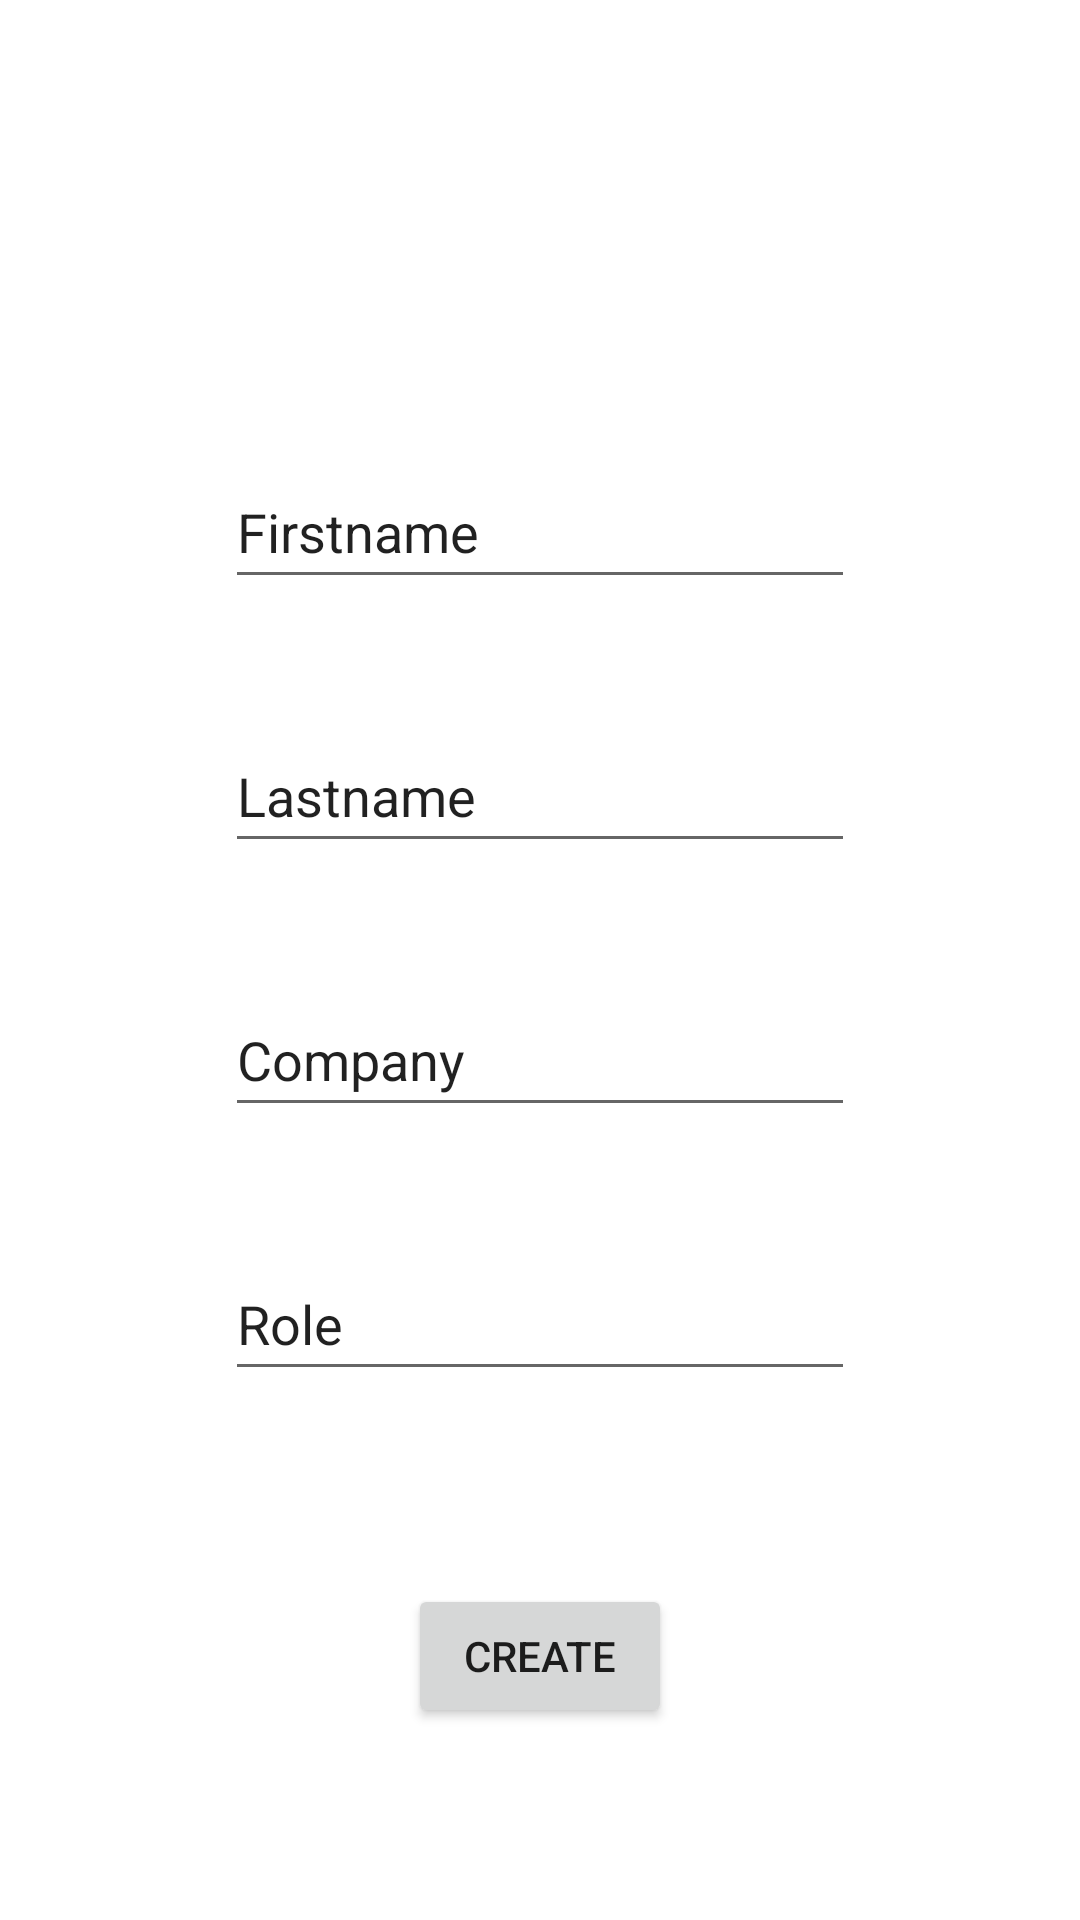

Reconstruct the res/layout file that produces this screen, plus the resources it refers to.
<!-- AndroidManifest.xml: application theme Theme.Cardscanner -->
<!-- res/layout/activity_create_card.xml -->
<?xml version="1.0" encoding="utf-8"?>
<androidx.constraintlayout.widget.ConstraintLayout xmlns:android="http://schemas.android.com/apk/res/android"
    xmlns:app="http://schemas.android.com/apk/res-auto"
    xmlns:tools="http://schemas.android.com/tools"
    android:layout_width="match_parent"
    android:layout_height="match_parent"
    tools:context=".CreateCardActivity">

    <EditText
        android:id="@+id/firstname"
        android:layout_width="wrap_content"
        android:layout_height="wrap_content"
        android:ems="10"
        android:inputType="textPersonName"
        android:minHeight="48dp"
        android:text="Firstname"
        app:layout_constraintBottom_toBottomOf="parent"
        app:layout_constraintEnd_toEndOf="parent"
        app:layout_constraintStart_toStartOf="parent"
        app:layout_constraintTop_toTopOf="parent"
        app:layout_constraintVertical_bias="0.256" />

    <EditText
        android:id="@+id/lastname"
        android:layout_width="wrap_content"
        android:layout_height="wrap_content"
        android:layout_marginTop="40dp"
        android:ems="10"
        android:inputType="textPersonName"
        android:minHeight="48dp"
        android:text="Lastname"
        app:layout_constraintBottom_toBottomOf="parent"
        app:layout_constraintEnd_toEndOf="parent"
        app:layout_constraintStart_toStartOf="parent"
        app:layout_constraintTop_toBottomOf="@+id/firstname"
        app:layout_constraintVertical_bias="0.0" />

    <EditText
        android:id="@+id/company"
        android:layout_width="wrap_content"
        android:layout_height="wrap_content"
        android:layout_marginTop="40dp"
        android:ems="10"
        android:inputType="textPersonName"
        android:minHeight="48dp"
        android:text="Company"
        app:layout_constraintBottom_toBottomOf="parent"
        app:layout_constraintEnd_toEndOf="parent"
        app:layout_constraintStart_toStartOf="parent"
        app:layout_constraintTop_toBottomOf="@+id/lastname"
        app:layout_constraintVertical_bias="0.0" />

    <EditText
        android:id="@+id/role"
        android:layout_width="wrap_content"
        android:layout_height="wrap_content"
        android:layout_marginTop="40dp"
        android:ems="10"
        android:inputType="textPersonName"
        android:minHeight="48dp"
        android:text="Role"
        app:layout_constraintBottom_toBottomOf="parent"
        app:layout_constraintEnd_toEndOf="parent"
        app:layout_constraintStart_toStartOf="parent"
        app:layout_constraintTop_toBottomOf="@+id/company"
        app:layout_constraintVertical_bias="0.0" />

    <Button
        android:id="@+id/createCard"
        android:layout_width="wrap_content"
        android:layout_height="wrap_content"
        android:text="create"
        app:layout_constraintBottom_toBottomOf="parent"
        app:layout_constraintEnd_toEndOf="parent"
        app:layout_constraintStart_toStartOf="parent"
        app:layout_constraintTop_toBottomOf="@+id/role" />
</androidx.constraintlayout.widget.ConstraintLayout>
<!-- resources referenced by this layout -->
<resources>
  <style name="Theme.Cardscanner" parent="Theme.MaterialComponents.DayNight.DarkActionBar">
          
          <item name="colorPrimary">@color/purple_500</item>
          <item name="colorPrimaryVariant">@color/purple_700</item>
          <item name="colorOnPrimary">@color/white</item>
          
          <item name="colorSecondary">@color/teal_200</item>
          <item name="colorSecondaryVariant">@color/teal_700</item>
          <item name="colorOnSecondary">@color/black</item>
          
          <item name="android:statusBarColor" tools:targetApi="l">?attr/colorPrimaryVariant</item>
          
      </style>
  <!-- not gathered from this repository: default colours our renderer supplied (Android Studio template values) -->
  <color name="purple_500">#FF6200EE</color>
  <color name="purple_700">#FF3700B3</color>
  <color name="teal_200">#FF03DAC5</color>
  <color name="teal_700">#FF018786</color>
  <color name="black">#FF000000</color>
  <color name="white">#FFFFFFFF</color>
</resources>
